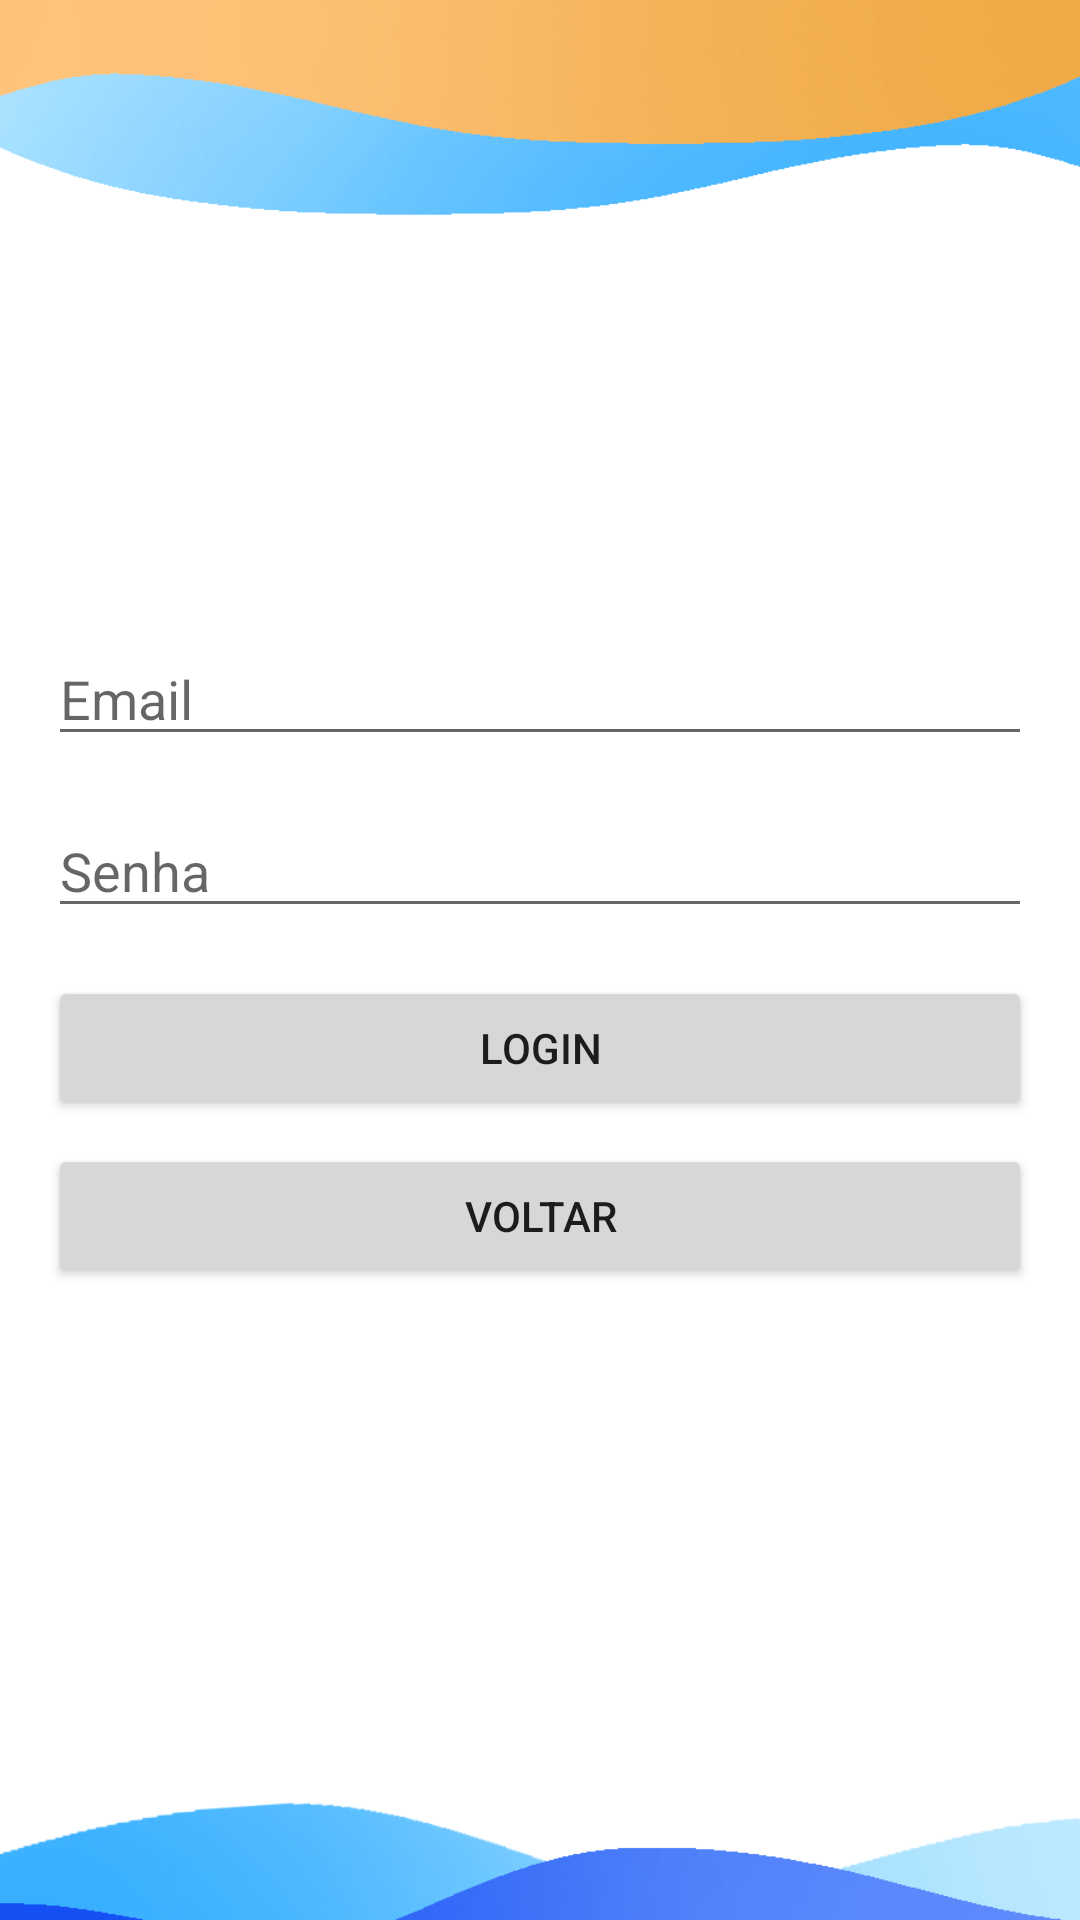

The Android layout XML behind this screen, and the referenced resources:
<!-- AndroidManifest.xml: application theme Theme.PetSittersApp -->
<!-- res/layout/activity_login.xml -->
<androidx.constraintlayout.widget.ConstraintLayout
    xmlns:android="http://schemas.android.com/apk/res/android"
    xmlns:app="http://schemas.android.com/apk/res-auto"
    android:layout_width="match_parent"
    android:layout_height="match_parent"
    android:padding="16dp"
    android:background="@drawable/fundo3">

    <EditText
        android:id="@+id/etEmail"
        android:layout_width="0dp"
        android:layout_height="wrap_content"
        android:hint="Email"
        android:inputType="textEmailAddress"
        app:layout_constraintBottom_toTopOf="@id/etPassword"
        app:layout_constraintEnd_toEndOf="parent"
        app:layout_constraintHorizontal_bias="0.0"
        app:layout_constraintStart_toStartOf="parent"
        app:layout_constraintTop_toTopOf="parent"
        app:layout_constraintVertical_chainStyle="packed" />

    <EditText
        android:id="@+id/etPassword"
        android:layout_width="0dp"
        android:layout_height="wrap_content"
        android:hint="Senha"
        android:inputType="textPassword"
        app:layout_constraintTop_toBottomOf="@id/etEmail"
        app:layout_constraintBottom_toTopOf="@id/btnLogin"
        app:layout_constraintStart_toStartOf="parent"
        app:layout_constraintEnd_toEndOf="parent"
        android:layout_marginTop="16dp" />

    <Button
        android:id="@+id/btnLogin"
        android:layout_width="0dp"
        android:layout_height="wrap_content"
        android:text="Login"
        app:layout_constraintTop_toBottomOf="@id/etPassword"
        app:layout_constraintBottom_toTopOf="@id/btnBackToMain"
        app:layout_constraintStart_toStartOf="parent"
        app:layout_constraintEnd_toEndOf="parent"
        android:layout_marginTop="16dp" />

    <Button
        android:id="@+id/btnBackToMain"
        android:layout_width="0dp"
        android:layout_height="wrap_content"
        android:text="Voltar"
        app:layout_constraintTop_toBottomOf="@id/btnLogin"
        app:layout_constraintBottom_toBottomOf="parent"
        app:layout_constraintStart_toStartOf="parent"
        app:layout_constraintEnd_toEndOf="parent"
        android:layout_marginTop="8dp" />

</androidx.constraintlayout.widget.ConstraintLayout>
<!-- resources referenced by this layout -->
<resources>
  <!-- drawable fundo3: png bitmap (drawable, 101132 bytes) -->
  <style name="Theme.PetSittersApp" parent="Theme.MaterialComponents.DayNight.NoActionBar">
          
          <item name="colorPrimary">@color/purple_500</item>
          <item name="colorPrimaryVariant">@color/purple_700</item>
          <item name="colorOnPrimary">@color/white</item>
          
          <item name="colorSecondary">@color/teal_200</item>
          <item name="colorSecondaryVariant">@color/teal_700</item>
          <item name="colorOnSecondary">@color/black</item>
          
          <item name="android:statusBarColor">?attr/colorPrimaryVariant</item>
          
      </style>
  <!-- not gathered from this repository: default colours our renderer supplied (Android Studio template values) -->
  <color name="purple_500">#FF6200EE</color>
  <color name="purple_700">#FF3700B3</color>
  <color name="teal_200">#FF03DAC5</color>
  <color name="teal_700">#FF018786</color>
  <color name="black">#FF000000</color>
  <color name="white">#FFFFFFFF</color>
</resources>
